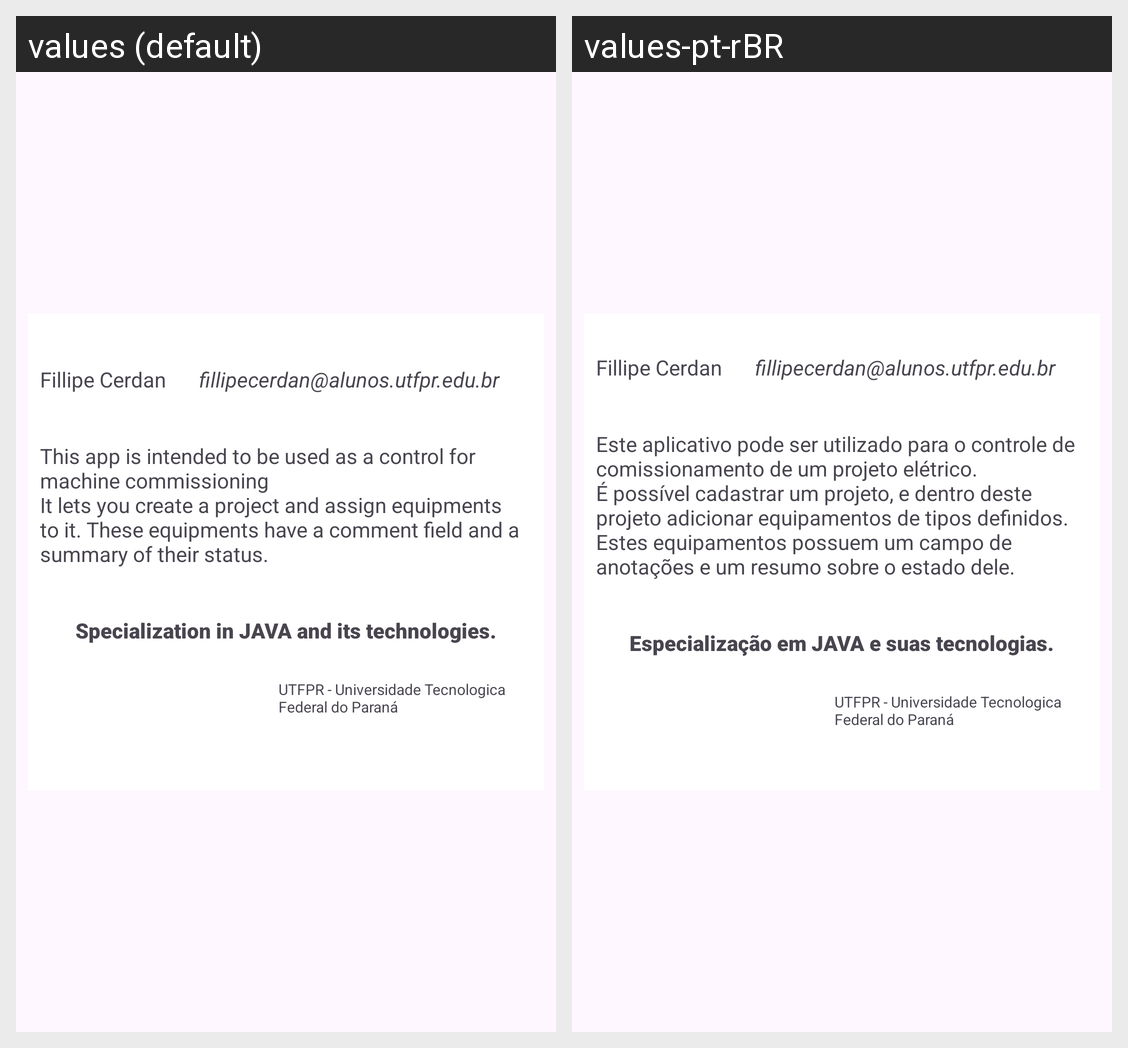

The Android screen above is rendered under two locales of the same app. Produce the string resources it draws, with the default and per-locale values.
Android screen res/layout/activity_app_info.xml rendered under 2 locales, left to right: values (default), values-pt-rBR. Device: Nexus 5 (rendered at 1080×1920; each locale shown at half size, 540×960, under a caption strip naming it); theme Theme.CommissioningControl.
Strings drawn on this screen, with the default value and each locale's value (text and hints the layout hard-codes, and strings that could not be matched under every locale, appear in the picture but are not listed):

lblAuthorSubject
  values: Specialization in JAVA and its technologies.
  values-pt-rBR: Especialização em JAVA e suas tecnologias.

lblAppDescription
  values: This app is intended to be used as a control for machine commissioning
      It lets you create a project and assign equipments to it. These equipments have a comment field and a summary of their status.
  values-pt-rBR: Este aplicativo pode ser utilizado para o controle de comissionamento de um projeto elétrico.
      É possível cadastrar um projeto, e dentro deste projeto adicionar equipamentos de tipos definidos. Estes equipamentos possuem um campo de anotações e um resumo sobre o estado dele.

lblAuthorName
  values: Fillipe Cerdan
  values-pt-rBR: Fillipe Cerdan  [not translated; the default value is used]

lblAuthorEmail
  values: fillipecerdan@alunos.utfpr.edu.br
  values-pt-rBR: fillipecerdan@alunos.utfpr.edu.br  [not translated; the default value is used]

lblUniversityName
  values: UTFPR - Universidade Tecnologica Federal do Paraná
  values-pt-rBR: UTFPR - Universidade Tecnologica Federal do Paraná  [not translated; the default value is used]
